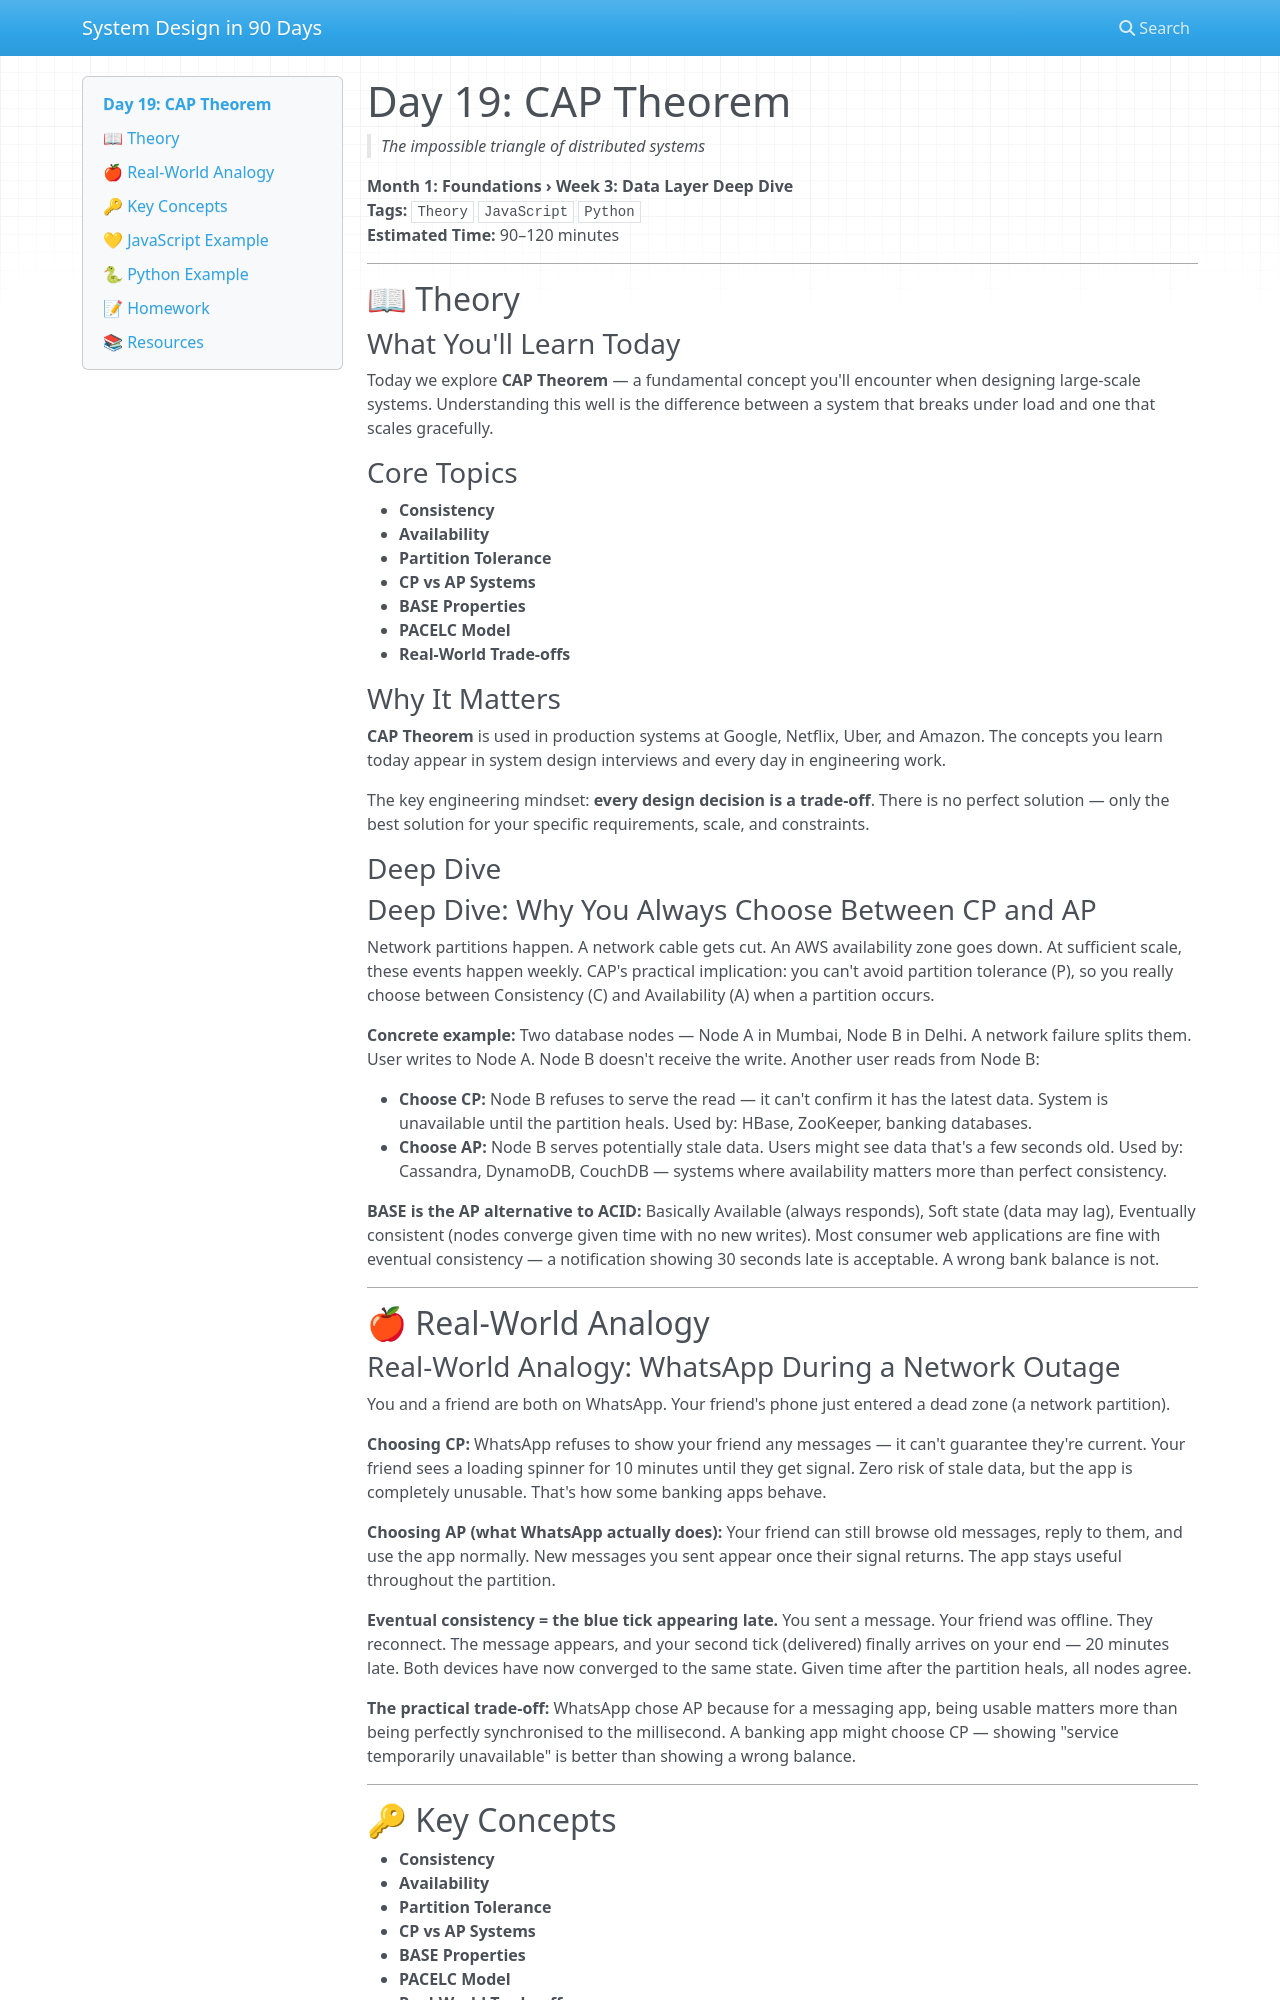

repository: vishnuharish/system_design_101 · page: day_19/index.html · generator: mkdocs

# Day 19: CAP Theorem
> *The impossible triangle of distributed systems*

**Month 1: Foundations › Week 3: Data Layer Deep Dive**  
**Tags:** `Theory` `JavaScript` `Python`  
**Estimated Time:** 90–120 minutes

---

## 📖 Theory

### What You'll Learn Today

Today we explore **CAP Theorem** — a fundamental concept you'll encounter when designing large-scale systems. Understanding this well is the difference between a system that breaks under load and one that scales gracefully.

### Core Topics

- **Consistency**
- **Availability**
- **Partition Tolerance**
- **CP vs AP Systems**
- **BASE Properties**
- **PACELC Model**
- **Real-World Trade-offs**

### Why It Matters

**CAP Theorem** is used in production systems at Google, Netflix, Uber, and Amazon. The concepts you learn today appear in system design interviews and every day in engineering work.

The key engineering mindset: **every design decision is a trade-off**. There is no perfect solution — only the best solution for your specific requirements, scale, and constraints.

### Deep Dive

### Deep Dive: Why You Always Choose Between CP and AP

Network partitions happen. A network cable gets cut. An AWS availability zone goes down. At sufficient scale, these events happen weekly. CAP's practical implication: you can't avoid partition tolerance (P), so you really choose between Consistency (C) and Availability (A) when a partition occurs.

**Concrete example:** Two database nodes — Node A in Mumbai, Node B in Delhi. A network failure splits them. User writes to Node A. Node B doesn't receive the write. Another user reads from Node B:

- **Choose CP:** Node B refuses to serve the read — it can't confirm it has the latest data. System is unavailable until the partition heals. Used by: HBase, ZooKeeper, banking databases.
- **Choose AP:** Node B serves potentially stale data. Users might see data that's a few seconds old. Used by: Cassandra, DynamoDB, CouchDB — systems where availability matters more than perfect consistency.

**BASE is the AP alternative to ACID:** Basically Available (always responds), Soft state (data may lag), Eventually consistent (nodes converge given time with no new writes). Most consumer web applications are fine with eventual consistency — a notification showing 30 seconds late is acceptable. A wrong bank balance is not.

---

## 🍎 Real-World Analogy
